The GitHub repository erythropygia/CNN-FashionModel contains a labelled image folder "images_part" with 3 categories: gomlek, pantolon, t-shirt. Examples follow, each with its label.

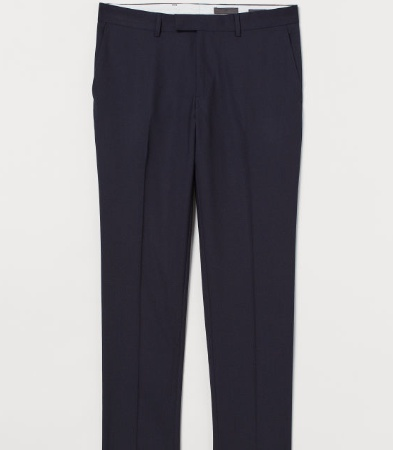
Label: pantolon

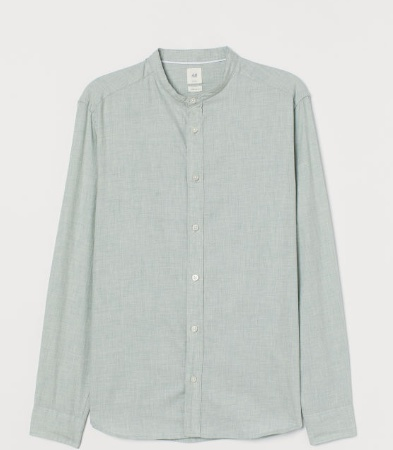
Label: gomlek

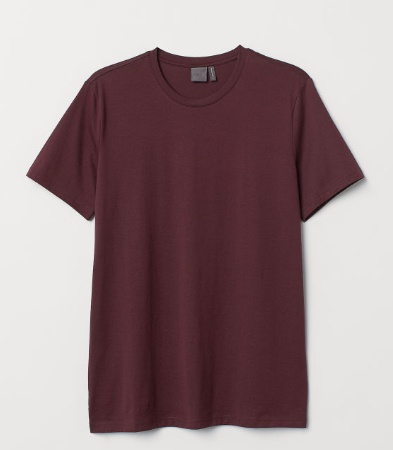
Label: t-shirt

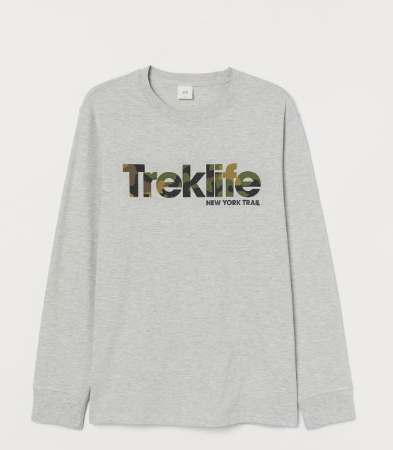
Label: t-shirt

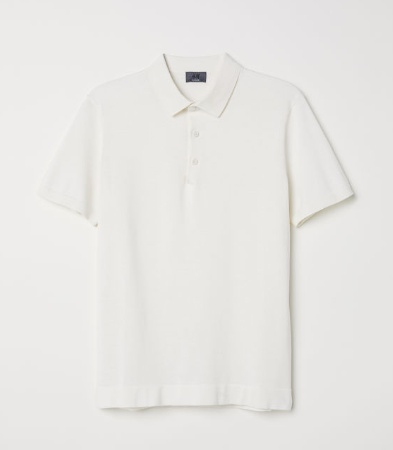
Label: t-shirt

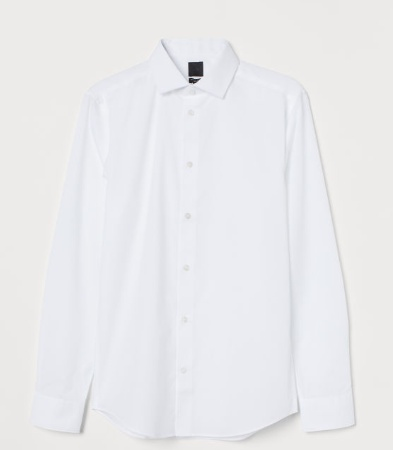
Label: gomlek
